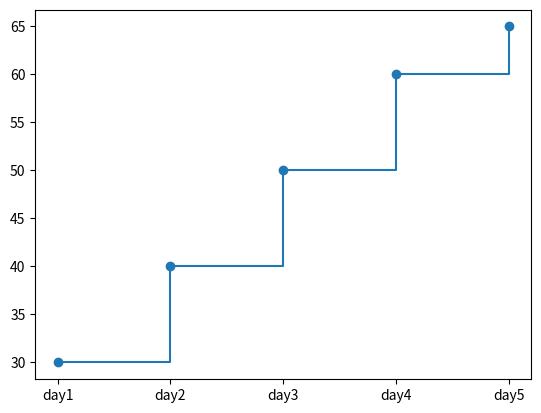

This figure's Python source:
import matplotlib.pyplot as plt 
x=["day1","day2","day3","day4","day5"]
y=[30,40,50,60,65]
plt.step(x,y,where="post",marker="o")
plt.show()
